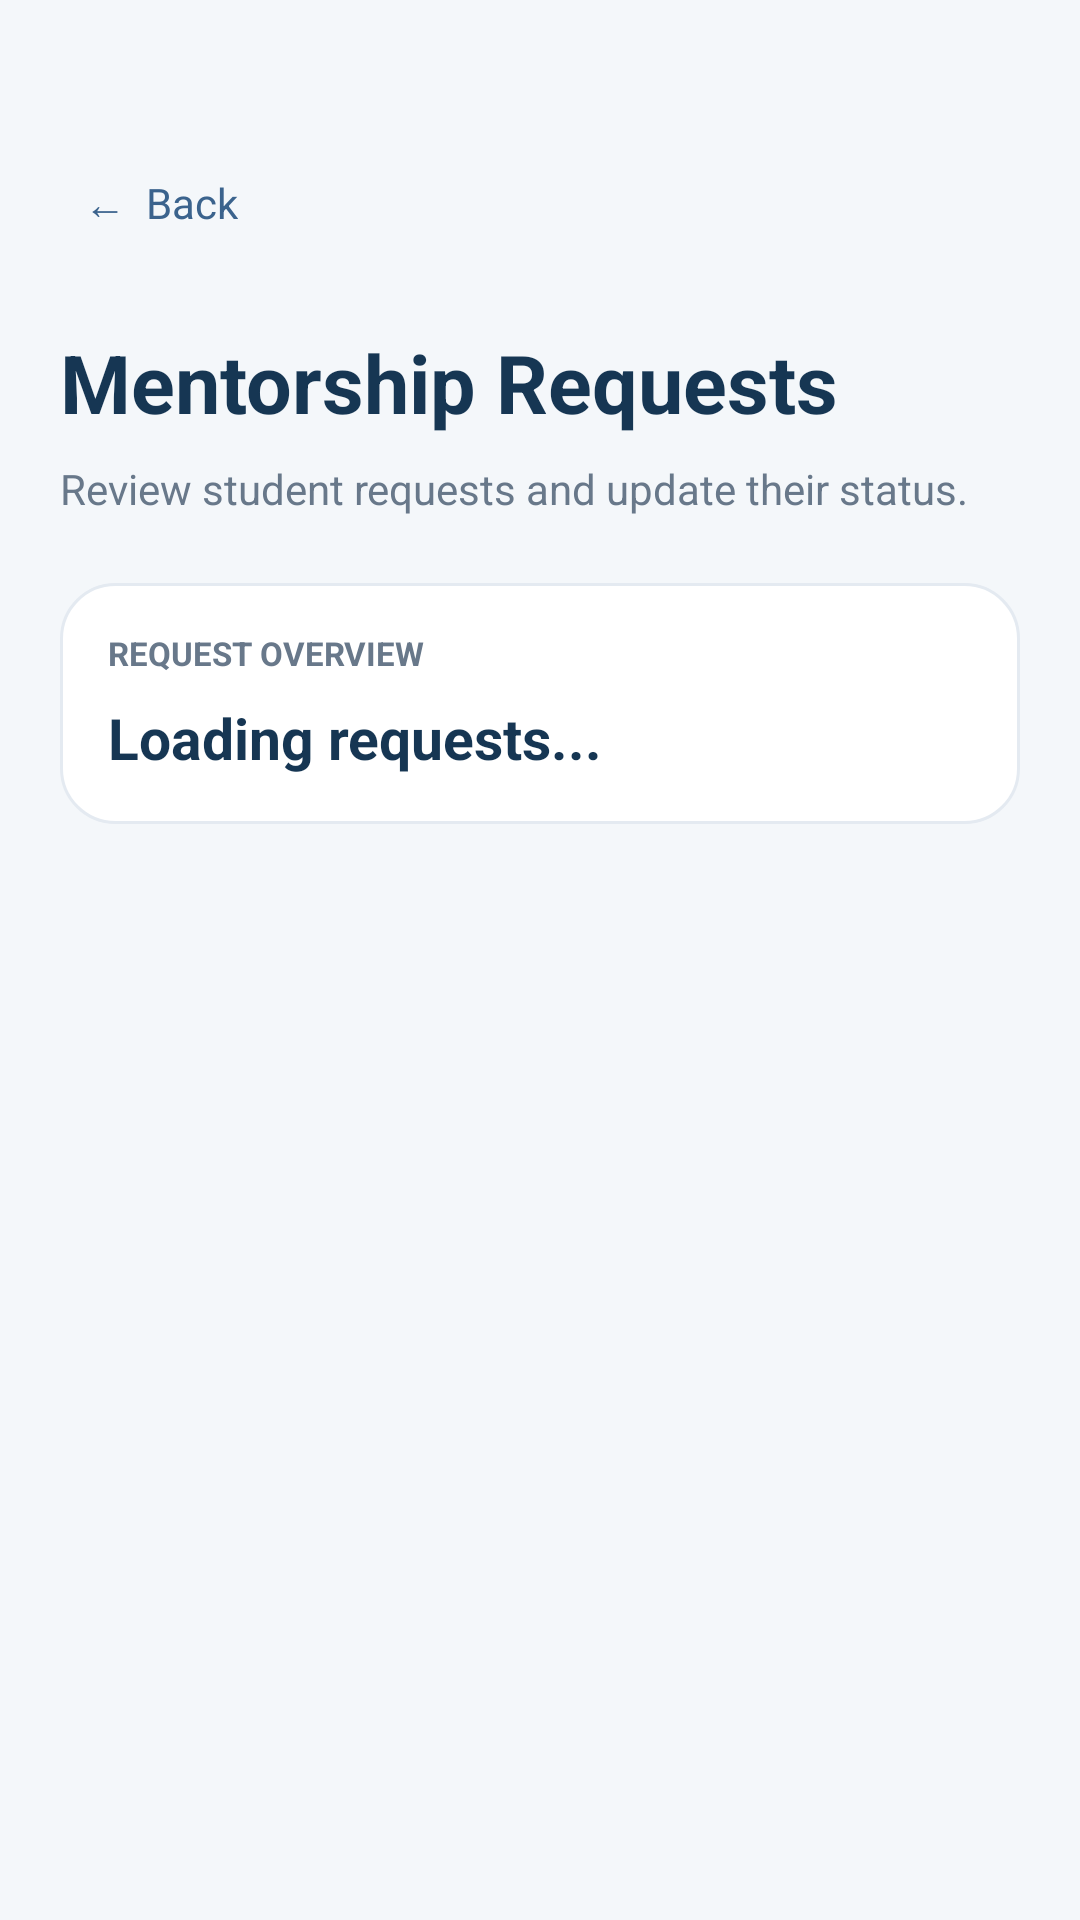

Produce the Android XML layout that renders to this screen, including the resource entries it uses.
<!-- AndroidManifest.xml: application theme Theme.InternHub -->
<!-- res/layout/activity_admin_mentorship_requests.xml -->
<?xml version="1.0" encoding="utf-8"?>
<ScrollView xmlns:android="http://schemas.android.com/apk/res/android"
    android:layout_width="match_parent"
    android:layout_height="match_parent"
    android:background="#F4F7FA"
    android:fillViewport="true">

    <LinearLayout
        android:layout_width="match_parent"
        android:layout_height="wrap_content"
        android:orientation="vertical"
        android:padding="20dp">

        
        <TextView
            android:layout_marginTop="30dp"
            android:id="@+id/btnRequestsBack"
            android:layout_width="wrap_content"
            android:layout_height="wrap_content"
            android:padding="8dp"
            android:text="←  Back"
            android:textColor="#3B638D"
            android:textSize="14sp"
            android:clickable="true"
            android:focusable="true" />

        
        <TextView
            android:layout_width="match_parent"
            android:layout_height="wrap_content"
            android:layout_marginTop="24dp"
            android:text="Mentorship Requests"
            android:textColor="#163653"
            android:textSize="27sp"
            android:textStyle="bold" />

        <TextView
            android:layout_width="match_parent"
            android:layout_height="wrap_content"
            android:layout_marginTop="8dp"
            android:text="Review student requests and update their status."
            android:textColor="#68788A"
            android:textSize="14sp" />

        
        <LinearLayout
            android:layout_width="match_parent"
            android:layout_height="wrap_content"
            android:layout_marginTop="22dp"
            android:background="@drawable/bg_card"
            android:orientation="vertical"
            android:padding="16dp">

            <TextView
                android:layout_width="match_parent"
                android:layout_height="wrap_content"
                android:text="REQUEST OVERVIEW"
                android:textColor="#68788A"
                android:textSize="11sp"
                android:textStyle="bold" />

            <TextView
                android:id="@+id/tvRequestCount"
                android:layout_width="match_parent"
                android:layout_height="wrap_content"
                android:layout_marginTop="8dp"
                android:text="Loading requests..."
                android:textColor="#163653"
                android:textSize="19sp"
                android:textStyle="bold" />

        </LinearLayout>

        
        <LinearLayout
            android:id="@+id/layoutMentorshipRequests"
            android:layout_width="match_parent"
            android:layout_height="wrap_content"
            android:layout_marginTop="18dp"
            android:orientation="vertical" />

        <TextView
            android:id="@+id/tvRequestsMessage"
            android:layout_width="match_parent"
            android:layout_height="wrap_content"
            android:layout_marginTop="16dp"
            android:layout_marginBottom="24dp"
            android:gravity="center"
            android:textColor="#68788A"
            android:textSize="14sp"
            android:visibility="gone" />
    </LinearLayout>
</ScrollView>
<!-- resources referenced by this layout -->
<resources>
  <!-- drawable bg_card (drawable) -->
  <?xml version="1.0" encoding="utf-8"?>
  <shape xmlns:android="http://schemas.android.com/apk/res/android">
      <solid android:color="#FFFFFF" />
      <corners android:radius="18dp" />
      <stroke
          android:width="1dp"
          android:color="#E4EAF1" />
  </shape>
  <style name="Theme.InternHub" parent="Base.Theme.InternHub" />
  <style name="Base.Theme.InternHub" parent="Theme.Material3.DayNight.NoActionBar">
          
          
      </style>
</resources>
